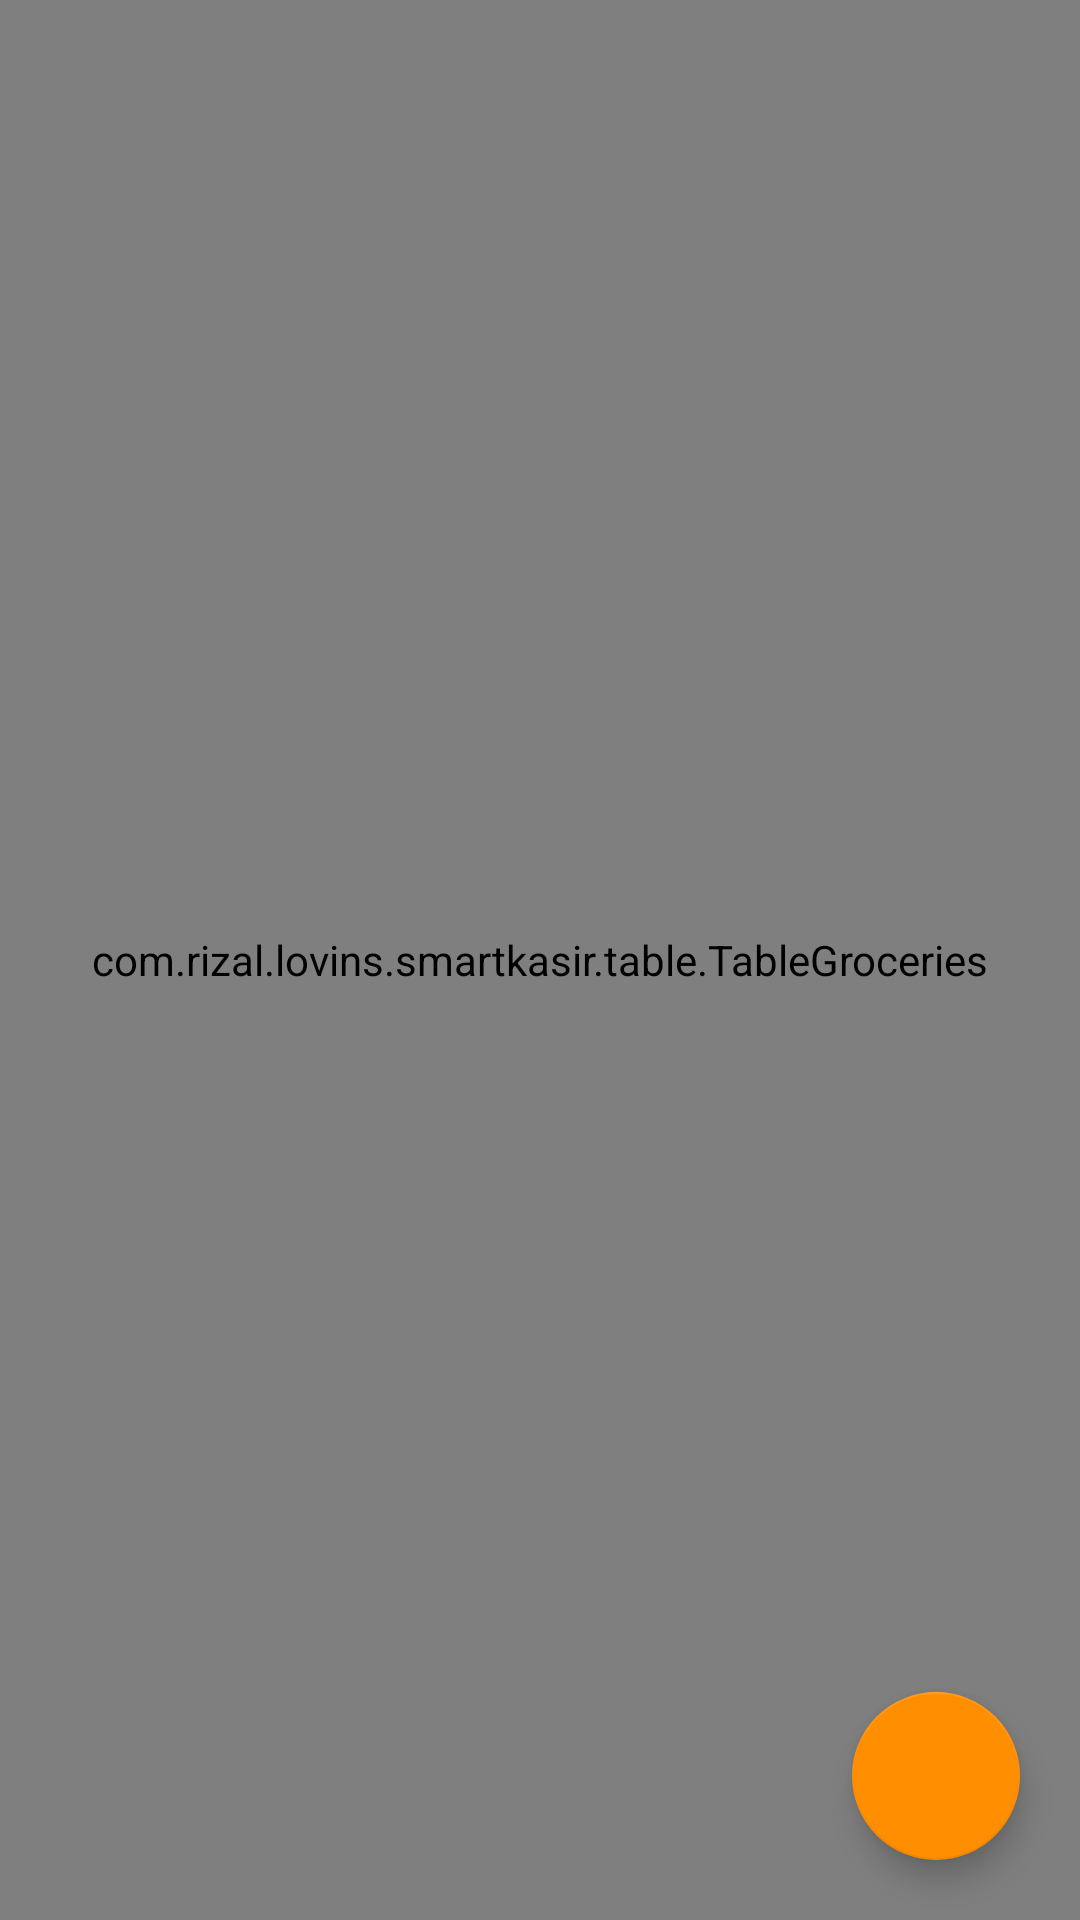

Android layout source for this screen:
<!-- AndroidManifest.xml: application theme AppTheme -->
<!-- res/layout/fragment_shop.xml -->
<?xml version="1.0" encoding="utf-8"?>
<android.support.design.widget.CoordinatorLayout xmlns:android="http://schemas.android.com/apk/res/android"
    xmlns:app="http://schemas.android.com/apk/res-auto"
    android:id="@+id/coordinatorLayoutBelanja"
    android:layout_width="fill_parent"
    android:layout_height="fill_parent">

    <include
        android:id="@+id/bottomSheet"
        layout="@layout/total_sheets" />

    <android.support.design.widget.FloatingActionButton
        android:id="@+id/fab_shopping"
        android:layout_width="wrap_content"
        android:layout_height="wrap_content"
        android:layout_marginBottom="20dp"
        android:layout_marginEnd="20dp"
        android:src="@drawable/ic_basket"
        app:layout_anchor="@id/bottomSheet"
        app:layout_anchorGravity="end|bottom" />

    <com.rizal.lovins.smartkasir.table.TableGroceries
        android:id="@+id/groceries"
        android:layout_width="match_parent"
        android:layout_height="match_parent"
        app:tableView_headerColor="@color/primary" />

</android.support.design.widget.CoordinatorLayout>
<!-- res/layout/total_sheets.xml (included above) -->
<?xml version="1.0" encoding="utf-8"?>
<RelativeLayout xmlns:android="http://schemas.android.com/apk/res/android"
    xmlns:app="http://schemas.android.com/apk/res-auto"
    android:id="@+id/bottomSheet"
    android:layout_width="match_parent"
    android:layout_height="300dp"
    android:background="@color/primary"
    app:behavior_hideable="false"
    app:behavior_peekHeight="50dp"
    app:layout_behavior="@string/bottom_sheet_behavior">

    <LinearLayout
        android:id="@+id/caps"
        android:layout_width="match_parent"
        android:layout_height="50dp"
        android:background="@color/primary_dark"
        android:orientation="horizontal"
        android:padding="10dp">

        <TextView
            android:layout_width="wrap_content"
            android:layout_height="wrap_content"
            android:text="@string/sheets_total"
            android:textAppearance="?android:attr/textAppearanceMedium"
            android:textColor="#FFFFFF" />

        <TextView
            android:id="@+id/totaljumlah"
            android:layout_width="wrap_content"
            android:layout_height="wrap_content"
            android:layout_marginStart="40dp"
            android:text="@string/sheets_rp"
            android:textAppearance="?android:attr/textAppearanceMedium"
            android:textColor="#FFFFFF"
            android:textStyle="bold" />

    </LinearLayout>

    <TextView
        android:id="@+id/totalsheetsTextView1"
        android:layout_width="wrap_content"
        android:layout_height="wrap_content"
        android:layout_below="@id/caps"
        android:layout_centerHorizontal="true"
        android:layout_marginTop="100dp"
        android:text="@string/hello_world"
        android:textAppearance="@android:style/TextAppearance.Large"
        android:textColor="#FFFFFF" />

</RelativeLayout>
<!-- resources referenced by this layout -->
<resources>
  <color name="primary">#34495e</color>
  <color name="primary_dark">#212e3b</color>
  <string name="hello_world">Hello world!</string>
  <string name="sheets_rp">Rp. 0</string>
  <string name="sheets_total">TOTAL</string>
  <style name="AppTheme" parent="Theme.AppCompat.Light.NoActionBar">
          <item name="colorPrimary">@color/primary</item>
          <item name="colorPrimaryDark">@color/primary_dark</item>
          <item name="colorAccent">@color/accent</item>
  
          <item name="android:textColorHighlight">@color/primary</item>
          <item name="android:textColorHighlightInverse">@color/primary</item>
          <item name="toolbarStyle">@style/MyActionBar</item>
      </style>
  <color name="accent">#ffff8f00</color>
  <style name="MyActionBar" parent="@style/Widget.AppCompat.Toolbar">
          <item name="android:background">@color/primary</item>
          
          <item name="background">@color/primary</item>
          <item name="android:textColor">#FFFFFF</item>
          <item name="android:textColorPrimary">#FFFFFF</item>
          <item name="android:textColorHighlight">#FFFFFF</item>
      </style>
</resources>
